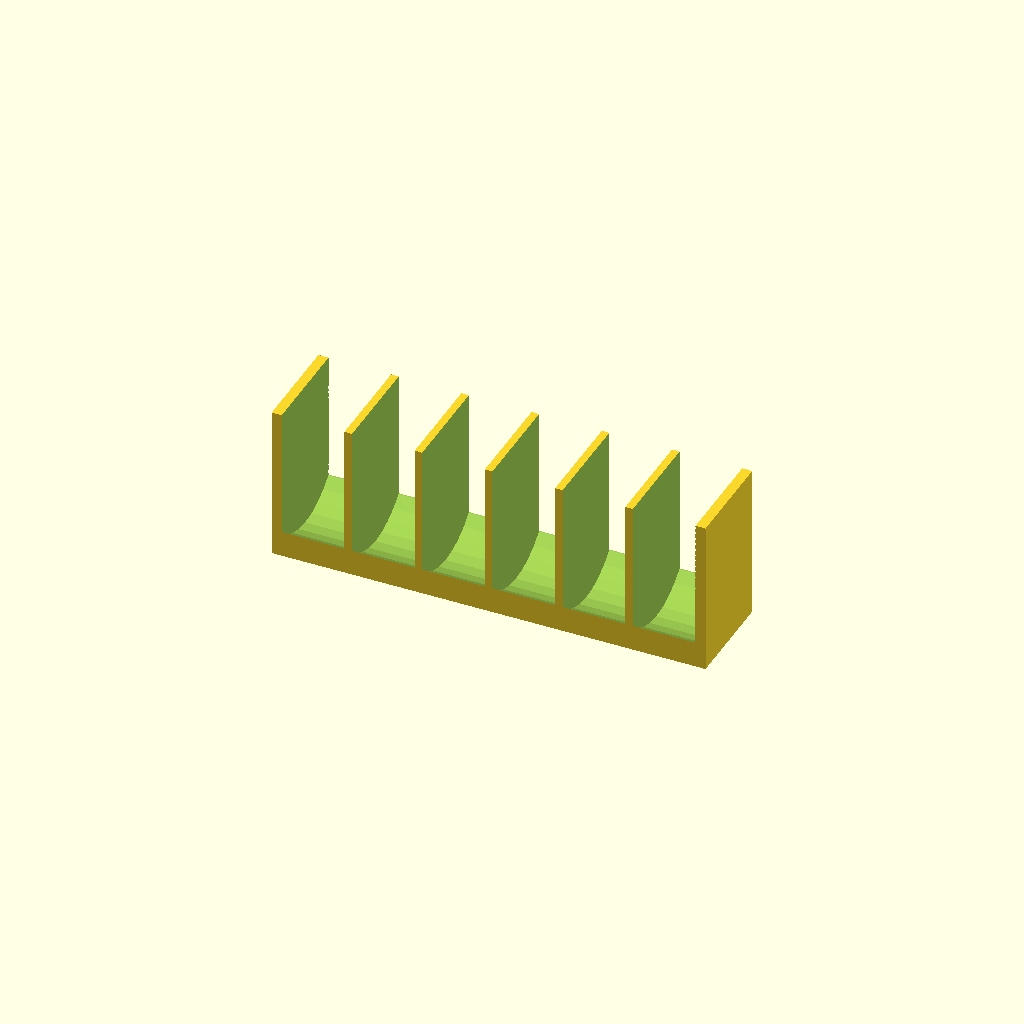
Cell 1: rendered with the file's own defaults.
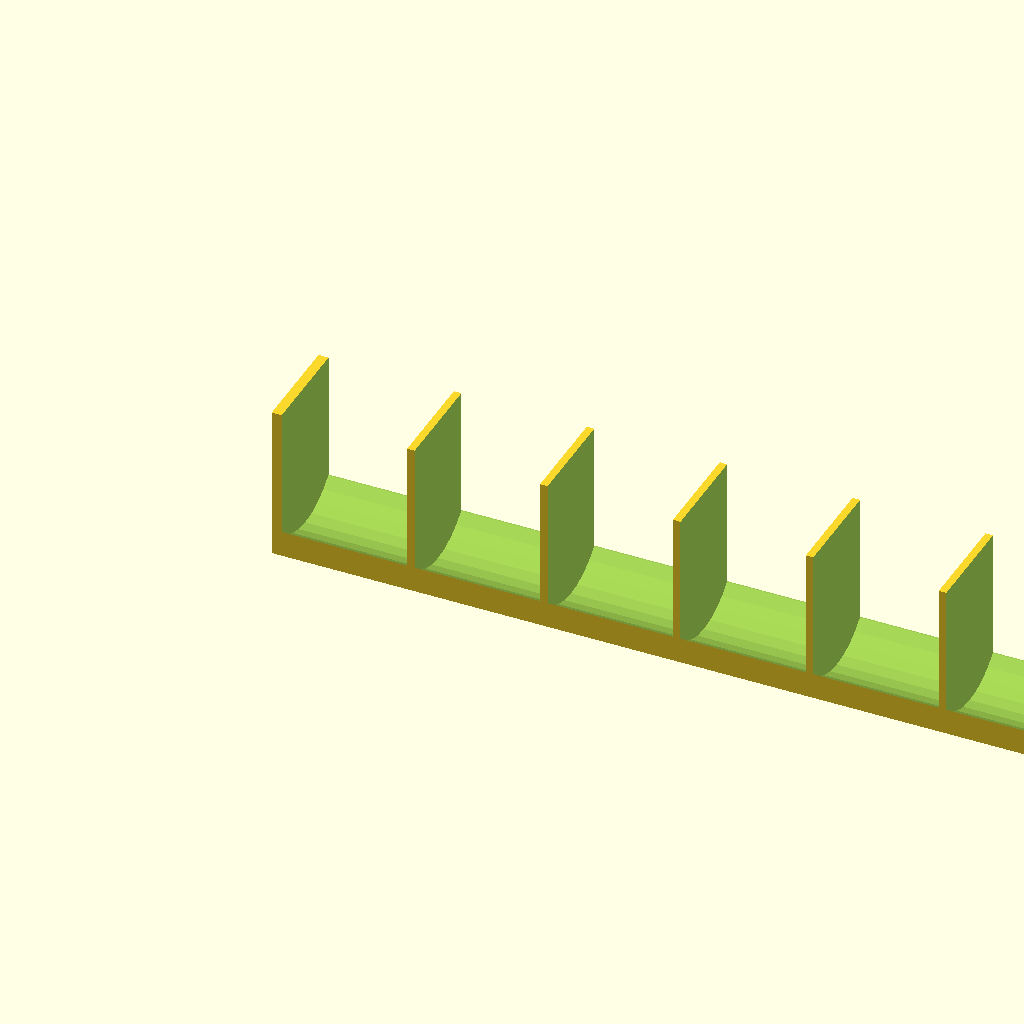
Cell 2: slot_gap = 50 (everything else at default).
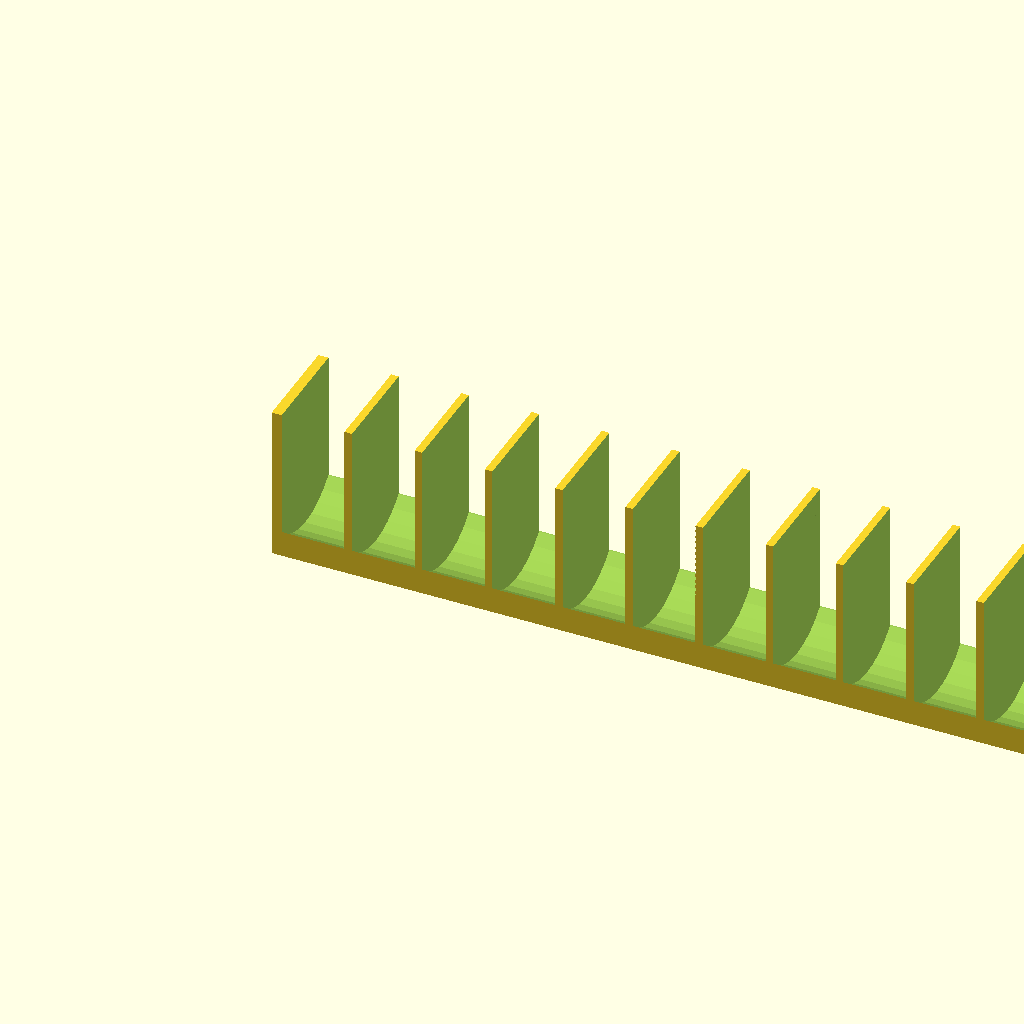
Cell 3 — n_lids set to 12, the other parameters unchanged.
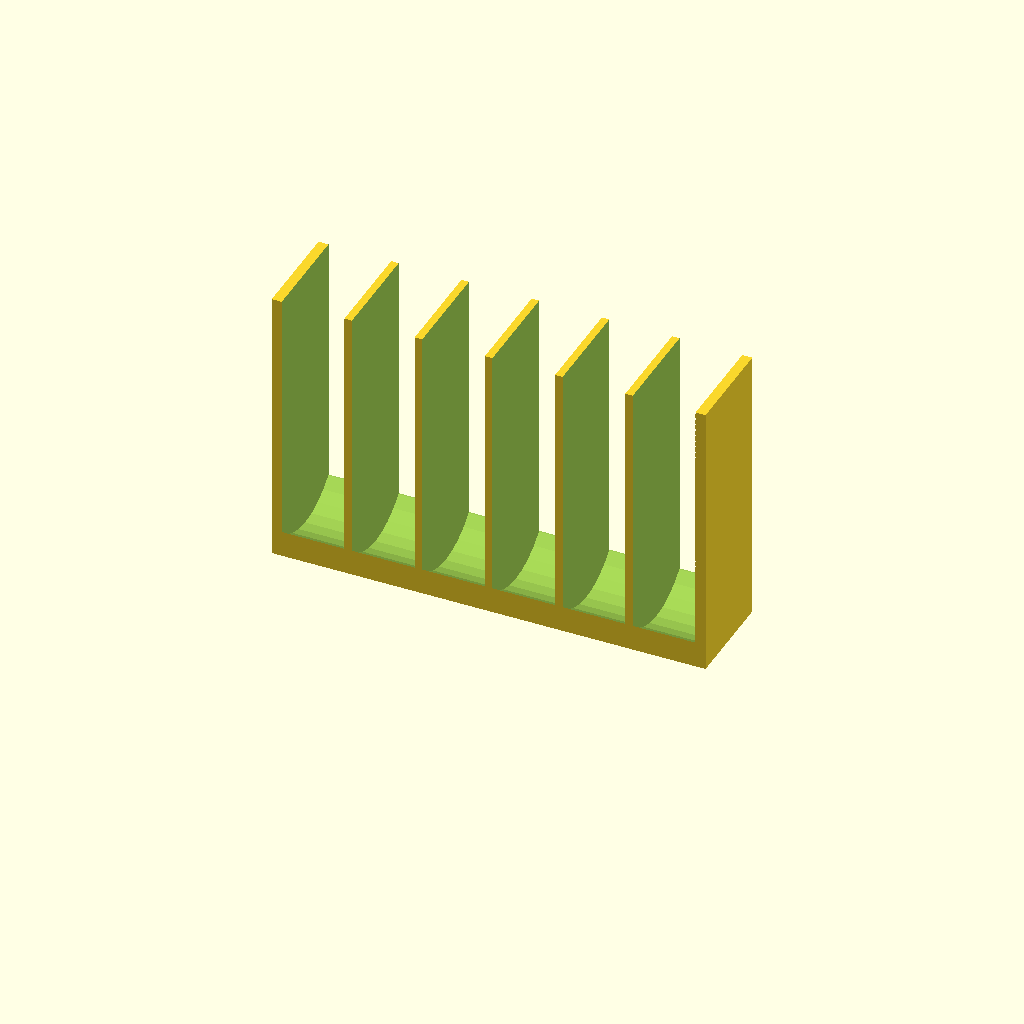
Cell 4: the same model with slot_h = 100.
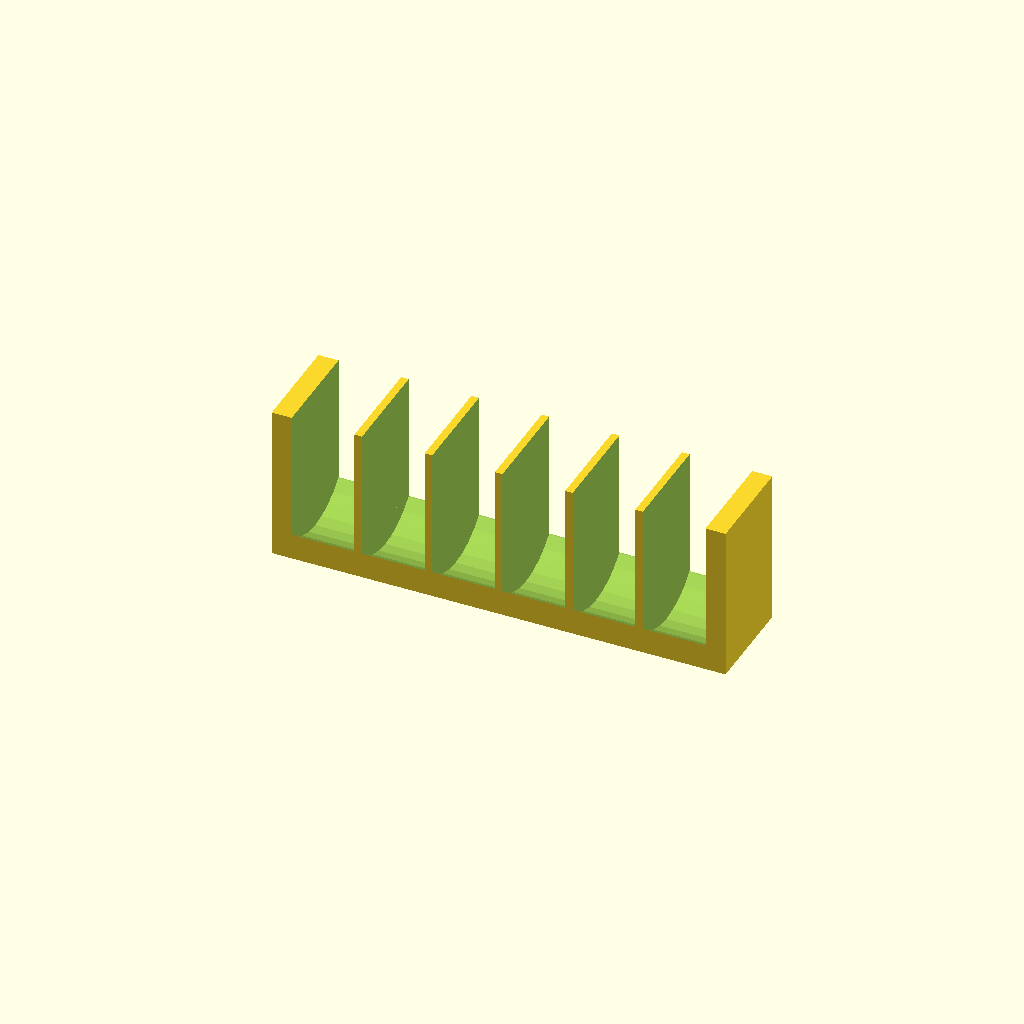
Cell 5: the same model with wall = 8.
All cells are drawn from one camera (rotation 55°, 0°, 25°, orthographic, colour scheme Cornfield), so only the parameter changes between them.
OpenSCAD source file models/lid-rack/lid-rack.scad:
// Water bottle lid rack — kitchen cabinet organiser
// Holds wide-mouth lids (Nalgene / Hydro Flask style) standing on edge,
// dish-rack style.  Slots are open front AND back; a cylindrical cradle
// groove at the base of each slot keeps the round lid rim from rolling.
//
// Usage:
//   openscad -o lid-rack.stl lid-rack.scad
//   openscad -D "n_lids=4" -o lid-rack-4.stl lid-rack.scad

include <../../common/utils.scad>

// ── Parameters ────────────────────────────────────────────────────────────────

lid_od        = 100;  // lid outer diameter (mm)
slot_gap      = 25;   // clear gap between dividers for each lid (mm)
n_lids        =  6;   // number of lid slots
slot_h        = 50;   // slot wall height above the base (lids protrude above) (mm)
wall          =  4;   // outer side-wall thickness (mm)
divider_t     =  3;   // divider fin thickness (mm)
base_h        = 12;   // floor thickness; must exceed cradle_r (mm)
rack_depth    = 40;   // front-to-back depth of the rack (mm)
cradle_r      = 28;   // large radius gives a visible curved profile at front/back faces (mm)
cradle_depth  = 10;   // groove depth below the slot floor (mm)

// ── Derived ───────────────────────────────────────────────────────────────────

slot_w  = slot_gap;
total_w = 2 * wall + n_lids * slot_w + (n_lids - 1) * divider_t;
total_d = rack_depth;
total_h = base_h + slot_h;
cradle_z = base_h + cradle_r - cradle_depth;

// ── Model ─────────────────────────────────────────────────────────────────────

difference() {
    // Solid block
    cube([total_w, total_d, total_h]);

    for (i = [0 : n_lids - 1]) {
        slot_x = wall + i * (slot_w + divider_t);

        // Open vertical slot — open on both front and back faces
        translate([slot_x, -1, base_h])
            cube([slot_w, total_d + 2, slot_h + 1]);

        // Cradle groove: cylindrical scoop at the floor of each slot.
        // Axis runs along X (slot-width direction); the arc in the Y-Z plane
        // cradles the circular lid rim and prevents it from rolling.
        translate([slot_x, total_d / 2, cradle_z])
            rotate([0, 90, 0])
                cylinder(h = slot_w, r = cradle_r);
    }
}
Parameter table extracted from the source (name, type, default, range or options):
lid_od: number, default 100
slot_gap: number, default 25
n_lids: number, default 6
slot_h: number, default 50
wall: number, default 4
divider_t: number, default 3
base_h: number, default 12
rack_depth: number, default 40
cradle_r: number, default 28
cradle_depth: number, default 10
